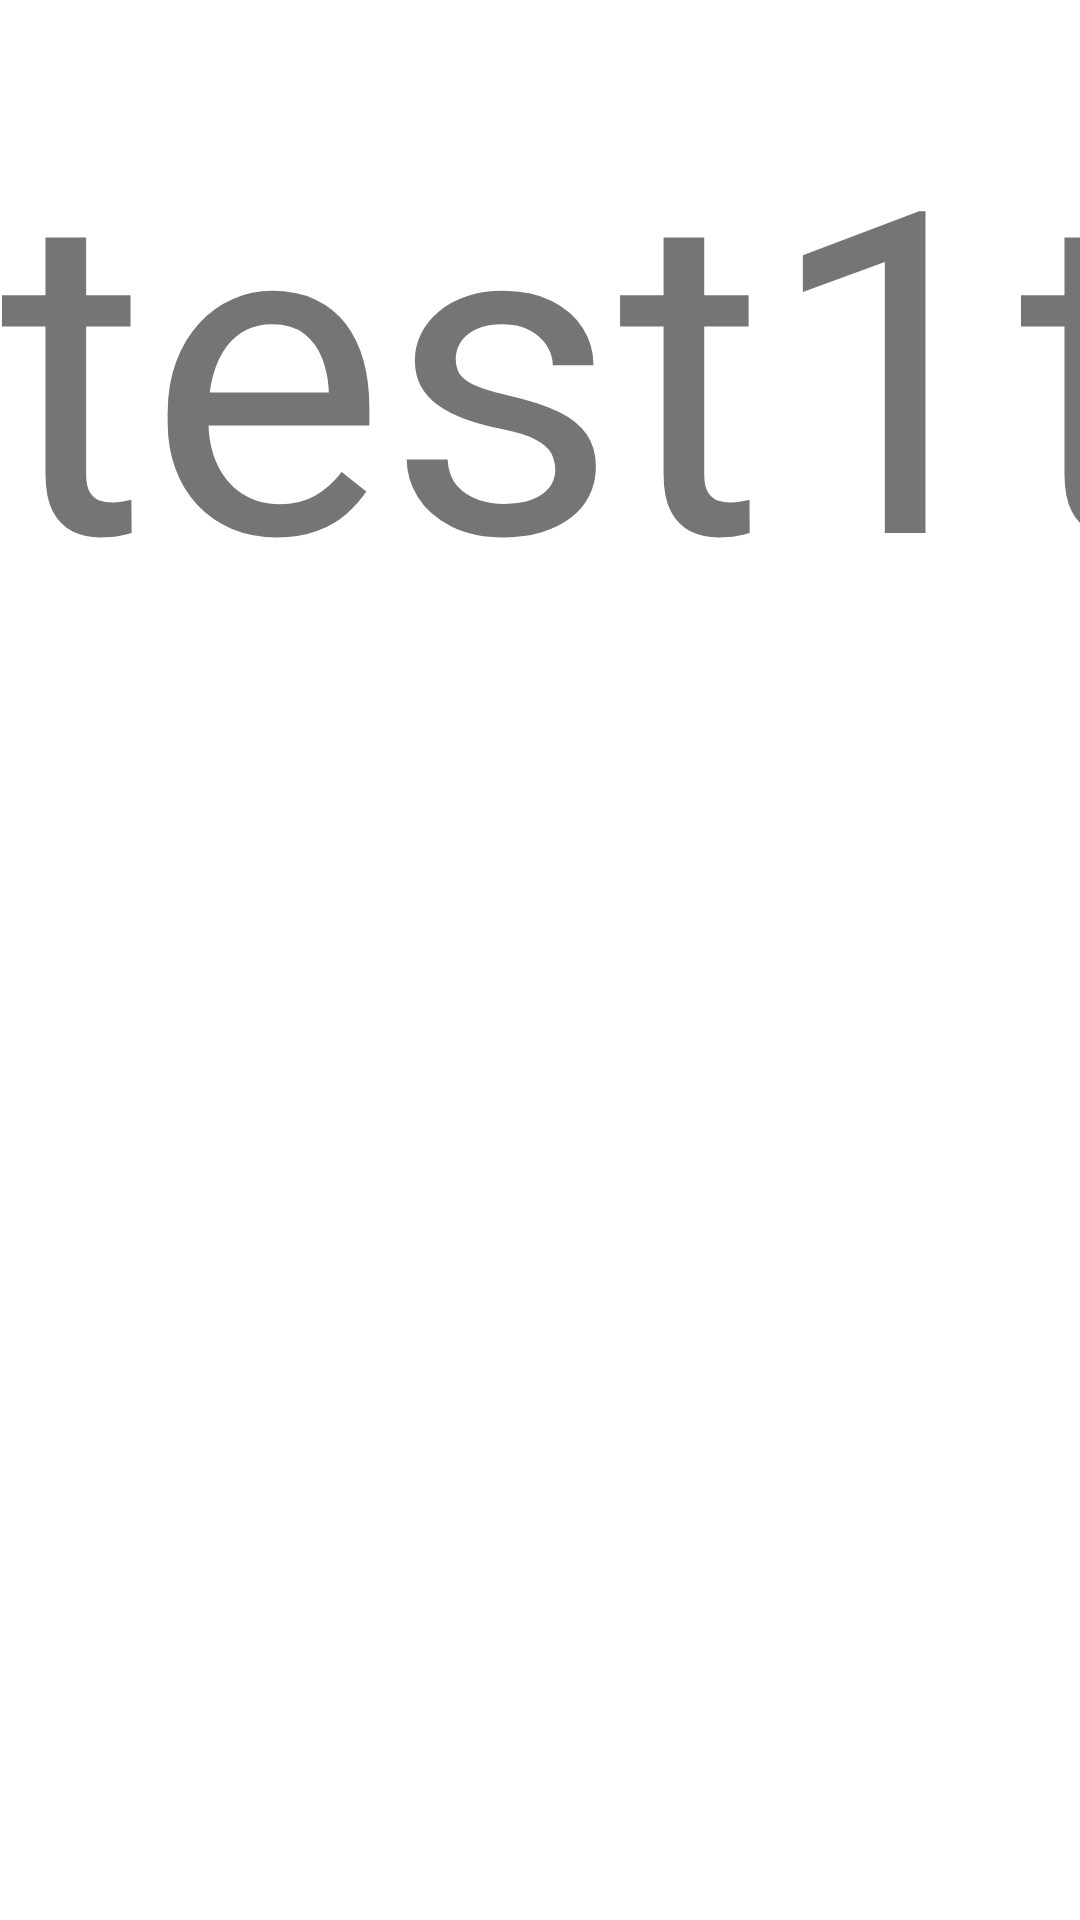

Reconstruct the res/layout file that produces this screen, plus the resources it refers to.
<!-- AndroidManifest.xml: application theme Theme.BilliardsWaiting -->
<!-- res/layout/activity_main.xml -->
<?xml version="1.0" encoding="utf-8"?>
<androidx.constraintlayout.widget.ConstraintLayout xmlns:android="http://schemas.android.com/apk/res/android"
    xmlns:app="http://schemas.android.com/apk/res-auto"
    xmlns:tools="http://schemas.android.com/tools"
    android:layout_width="match_parent"
    android:layout_height="match_parent"
    android:background="@color/white"
    tools:context=".View.MainActivity">

    <TextView
        android:id="@+id/ads"
        android:layout_width="match_parent"
        android:layout_height="0dp"
        app:layout_constraintTop_toTopOf="parent"
        app:layout_constraintLeft_toLeftOf="parent"
        />

    <LinearLayout
        android:id="@+id/waiting_board"
        android:layout_width="0dp"
        android:layout_height="wrap_content"
        app:layout_constraintStart_toStartOf="parent"
        app:layout_constraintTop_toBottomOf="@id/ads"
        app:layout_constraintEnd_toStartOf="@id/waiting_keypad"
        app:layout_constraintHorizontal_bias="0.5"
        android:orientation="vertical"
        >
        <ListView
            android:layout_width="wrap_content"
            android:layout_height="wrap_content"
            />
        <TextView
            android:layout_width="wrap_content"
            android:layout_height="wrap_content"
            app:layout_constraintTop_toTopOf="parent"
            app:layout_constraintLeft_toLeftOf="parent"
            android:text="test1"
            android:textSize="150sp"
            />
    </LinearLayout>

    <LinearLayout
        android:id="@+id/waiting_keypad"
        android:layout_width="0dp"
        android:layout_height="wrap_content"
        app:layout_constraintStart_toEndOf="@id/waiting_board"
        app:layout_constraintTop_toBottomOf="@id/ads"
        app:layout_constraintHorizontal_bias="0.5"
        android:orientation="vertical"
        >
        <TextView
            android:layout_width="wrap_content"
            android:layout_height="wrap_content"
            app:layout_constraintTop_toTopOf="parent"
            app:layout_constraintLeft_toLeftOf="parent"
            android:text="test2"
            android:textSize="150sp"
            />
    </LinearLayout>


</androidx.constraintlayout.widget.ConstraintLayout>
<!-- resources referenced by this layout -->
<resources>
  <style name="Theme.BilliardsWaiting" parent="Theme.MaterialComponents.DayNight.DarkActionBar">
          
          <item name="colorPrimary">@color/purple_500</item>
          <item name="colorPrimaryVariant">@color/purple_700</item>
          <item name="colorOnPrimary">@color/white</item>
          
          <item name="colorSecondary">@color/teal_200</item>
          <item name="colorSecondaryVariant">@color/teal_700</item>
          <item name="colorOnSecondary">@color/black</item>
          
          <item name="android:statusBarColor" tools:targetApi="l">?attr/colorPrimaryVariant</item>
          
      </style>
  <!-- not gathered from this repository: default colours our renderer supplied (Android Studio template values) -->
  <color name="purple_500">#FF6200EE</color>
  <color name="purple_700">#FF3700B3</color>
  <color name="teal_200">#FF03DAC5</color>
  <color name="teal_700">#FF018786</color>
  <color name="black">#FF000000</color>
  <color name="white">#FFFFFFFF</color>
</resources>
